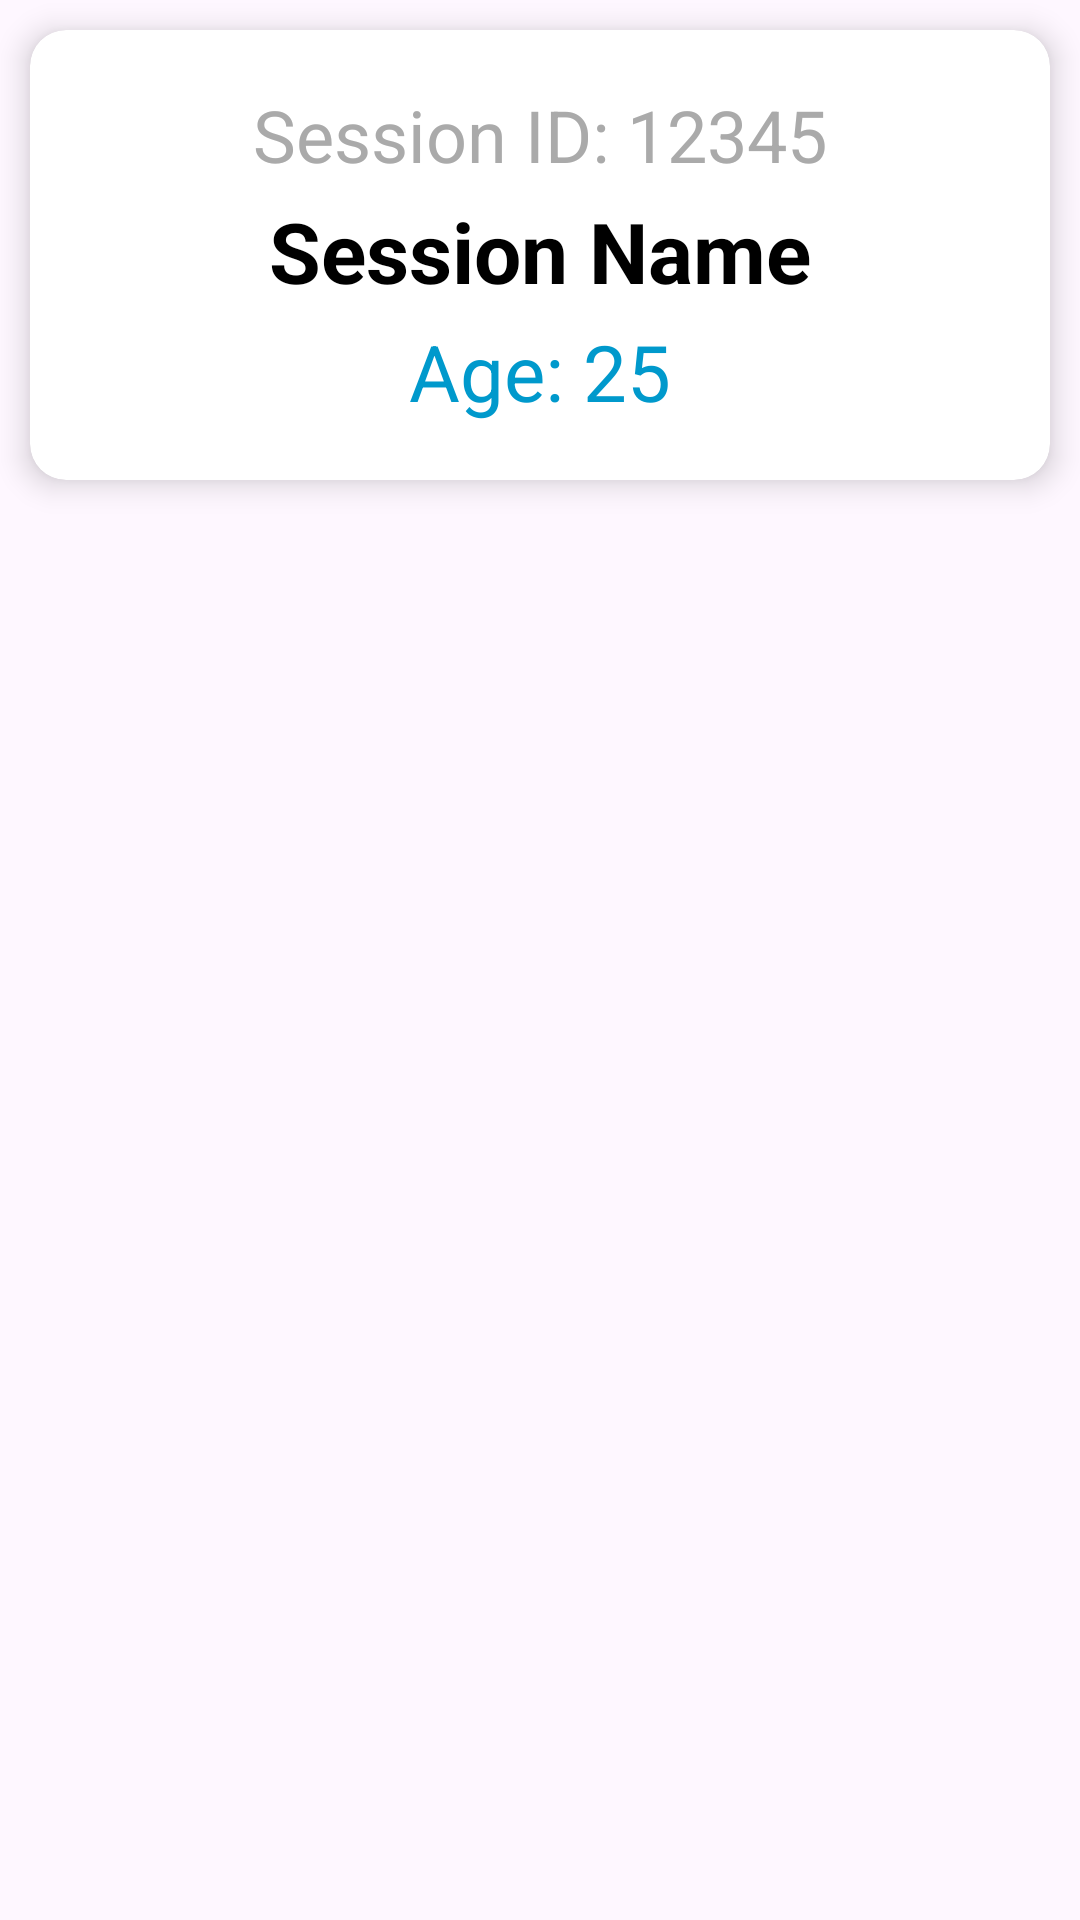

Here is an Android app screen rendered from its layout file. Give the layout XML and the strings, colors and styles it references.
<!-- AndroidManifest.xml: application theme Theme.PhotoClicker -->
<!-- res/layout/activity_view_sessions_page.xml -->
<?xml version="1.0" encoding="utf-8"?>
<LinearLayout xmlns:android="http://schemas.android.com/apk/res/android"
    xmlns:app="http://schemas.android.com/apk/res-auto"
    xmlns:tools="http://schemas.android.com/tools"
    android:id="@+id/main"
    android:layout_width="match_parent"
    android:layout_height="match_parent"
    tools:context=".ActivityViewSessionsPage"
    android:orientation="vertical"
    >

    <androidx.cardview.widget.CardView
        android:layout_width="match_parent"
        android:layout_height="150dp"
        android:layout_margin="10dp"
        app:cardCornerRadius="12dp"
        app:cardElevation="6dp"
        >


    <LinearLayout
        android:layout_width="match_parent"
        android:layout_height="match_parent"
        android:orientation="vertical"
        android:padding="16dp"
        android:gravity="center"
        >

        
        <TextView
            android:id="@+id/textSessionId"
            android:layout_width="wrap_content"
            android:layout_height="wrap_content"
            android:text="Session ID: 12345"
            android:textSize="24sp"
            android:textColor="@android:color/darker_gray"
            android:layout_marginBottom="4dp" />

        
        <TextView
            android:id="@+id/textSessionName"
            android:layout_width="wrap_content"
            android:layout_height="wrap_content"
            android:text="Session Name"
            android:textSize="28sp"
            android:textStyle="bold"
            android:textColor="@android:color/black"
            android:layout_marginBottom="4dp" />

        
        <TextView
            android:id="@+id/textSessionAge"
            android:layout_width="wrap_content"
            android:layout_height="wrap_content"
            android:text="Age: 25"
            android:textSize="26sp"
            android:textColor="@android:color/holo_blue_dark" />

    </LinearLayout>
    </androidx.cardview.widget.CardView>

    <androidx.recyclerview.widget.RecyclerView
        android:layout_width="match_parent"
        android:layout_height="match_parent"
        android:id="@+id/rc_images"
        />

</LinearLayout>
<!-- resources referenced by this layout -->
<resources>
  <style name="Theme.PhotoClicker" parent="Base.Theme.PhotoClicker" />
  <style name="Base.Theme.PhotoClicker" parent="Theme.Material3.DayNight">
          
          
          <item name="android:fitsSystemWindows">true</item>
      </style>
</resources>
